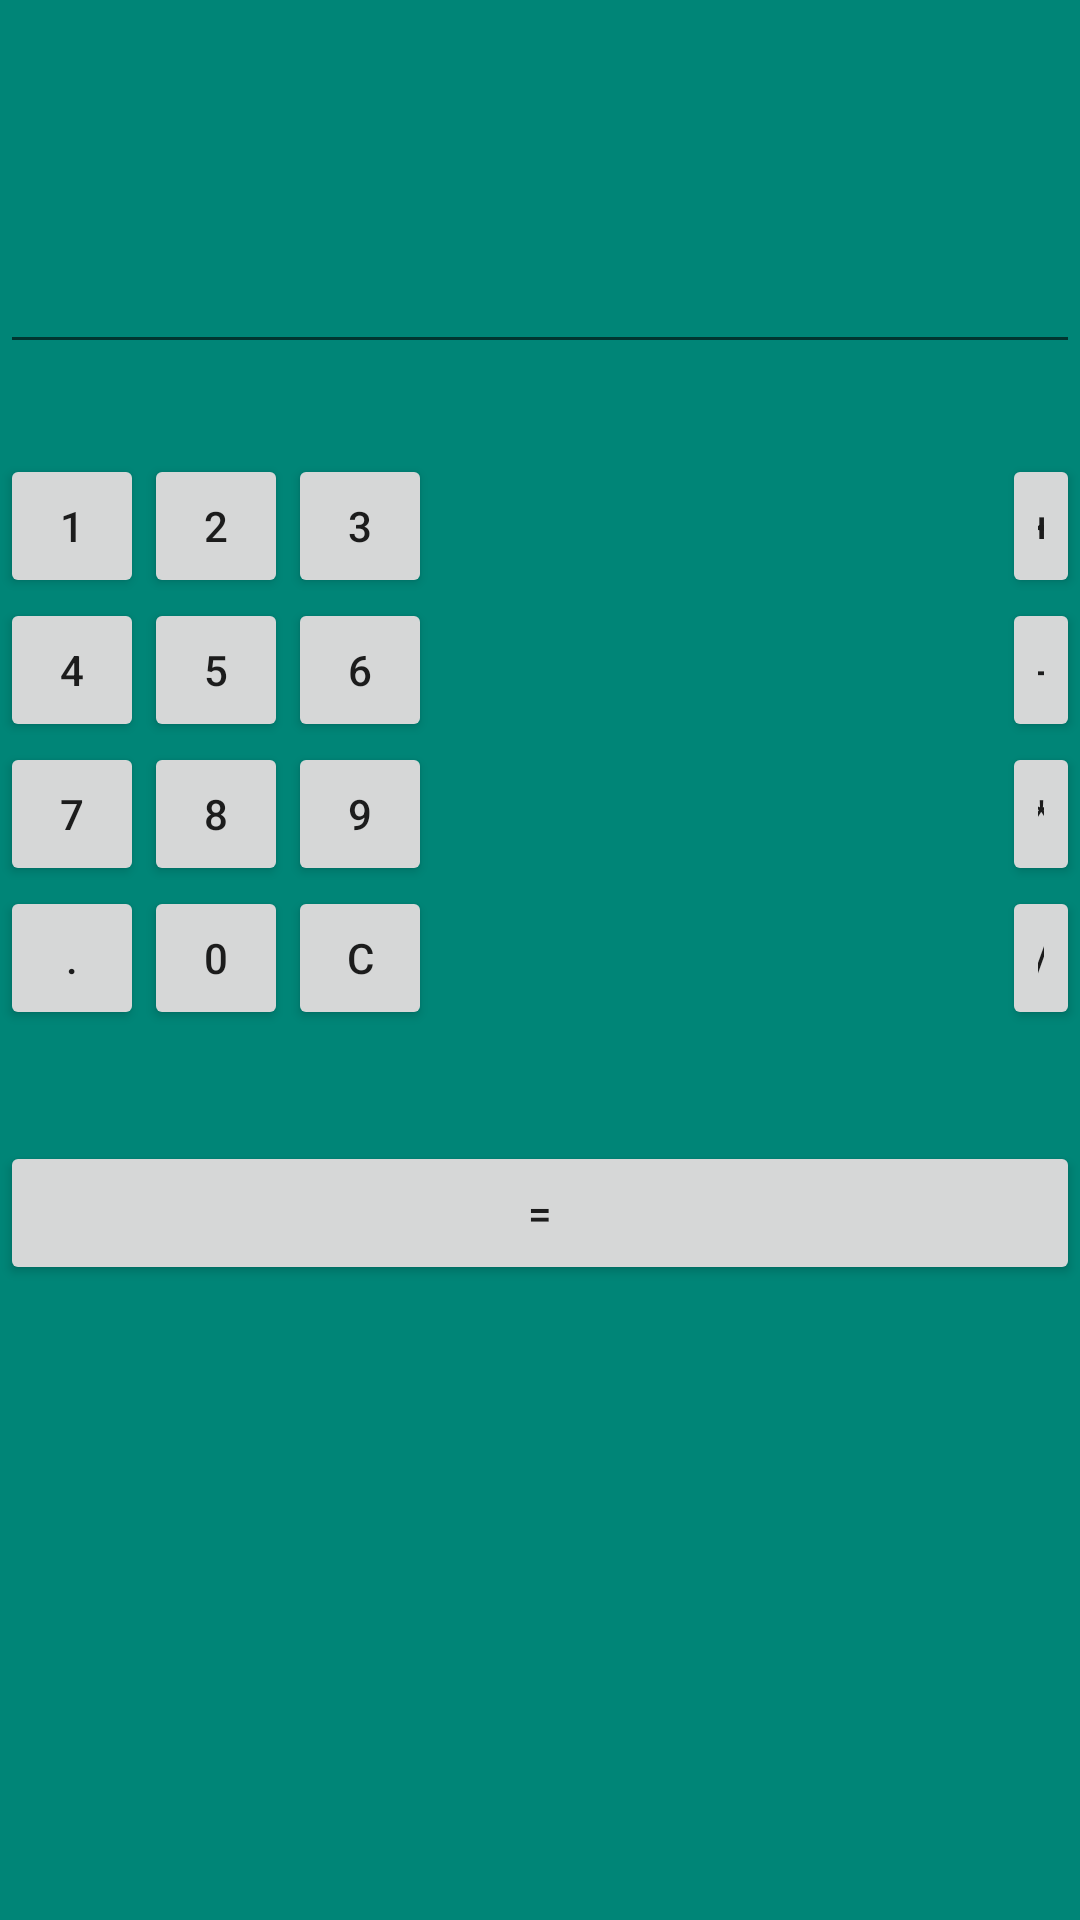

The Android layout XML behind this screen, and the referenced resources:
<!-- AndroidManifest.xml: application theme AppTheme -->
<!-- res/layout/activity_linear.xml -->
<?xml version="1.0" encoding="utf-8"?>
<LinearLayout
    xmlns:android="http://schemas.android.com/apk/res/android"
    xmlns:app="http://schemas.android.com/apk/res-auto"
    xmlns:tools="http://schemas.android.com/tools"
    android:layout_width="match_parent"
    android:layout_height="match_parent"
    android:background="@color/colorPrimary"
    android:orientation="vertical"
    android:layout_margin="8dp"
    tools:context=".linear">


    <EditText
        android:id="@+id/edt1"
        android:layout_width="match_parent"
        android:layout_height="wrap_content"
        android:layout_marginTop="80dp"/>
<LinearLayout
    android:layout_width="wrap_content"
    android:layout_height="wrap_content"
    android:orientation="horizontal"
    android:layout_marginTop="30dp">

    <Button
        android:id="@+id/button1"
        style="?android:attr/buttonStyleSmall"
        android:layout_width="wrap_content"
        android:layout_height="wrap_content"
        android:text="1" />

    <Button

        android:id="@+id/button2"
        style="?android:attr/buttonStyleSmall"
        android:layout_width="wrap_content"
        android:layout_height="wrap_content"
        android:text="2" />

    <Button
        android:id="@+id/button3"
        style="?android:attr/buttonStyleSmall"
        android:layout_width="wrap_content"
        android:layout_height="wrap_content"
        android:text="3" />
    <Button
        android:id="@+id/buttonadd"
        style="?android:attr/buttonStyleSmall"
        android:layout_width="wrap_content"
        android:layout_height="wrap_content"
        android:layout_marginLeft="190dp"
        android:text="+" />

</LinearLayout>

  <LinearLayout
      android:layout_width="wrap_content"
      android:layout_height="wrap_content"
      android:orientation="horizontal">
    <Button
        android:id="@+id/button4"
        style="?android:attr/buttonStyleSmall"
        android:layout_width="wrap_content"
        android:layout_height="wrap_content"
        android:text="4" />

    <Button
        android:id="@+id/button5"
        style="?android:attr/buttonStyleSmall"
        android:layout_width="wrap_content"
        android:layout_height="wrap_content"
        android:text="5" />

    <Button
        android:id="@+id/button6"
        style="?android:attr/buttonStyleSmall"
        android:layout_width="wrap_content"
        android:layout_height="wrap_content"
        android:text="6" />

      <Button
          android:id="@+id/buttonsub"
          style="?android:attr/buttonStyleSmall"
          android:layout_width="wrap_content"
          android:layout_height="wrap_content"
          android:layout_marginLeft="190dp"
          android:text="-" />

  </LinearLayout>

    <LinearLayout
        android:layout_width="wrap_content"
        android:layout_height="wrap_content"
        android:orientation="horizontal">
    <Button
        android:id="@+id/button7"
        style="?android:attr/buttonStyleSmall"
        android:layout_width="wrap_content"
        android:layout_height="wrap_content"
        android:text="7" />

    <Button
        android:id="@+id/button8"
        style="?android:attr/buttonStyleSmall"
        android:layout_width="wrap_content"
        android:layout_height="wrap_content"
        android:text="8" />

    <Button
        android:id="@+id/button9"
        style="?android:attr/buttonStyleSmall"
        android:layout_width="wrap_content"
        android:layout_height="wrap_content"
        android:text="9" />
        <Button
            android:id="@+id/buttonmul"
            style="?android:attr/buttonStyleSmall"
            android:layout_width="wrap_content"
            android:layout_height="wrap_content"
            android:layout_marginLeft="190dp"
            android:text="*" />

    </LinearLayout>


  <LinearLayout
      android:layout_width="wrap_content"
      android:layout_height="wrap_content"
      android:orientation="horizontal">

    <Button
        android:id="@+id/button10"
        style="?android:attr/buttonStyleSmall"
        android:layout_width="wrap_content"
        android:layout_height="wrap_content"
        android:text="." />

    <Button
        android:id="@+id/button0"
        style="?android:attr/buttonStyleSmall"
        android:layout_width="wrap_content"
        android:layout_height="wrap_content"
        android:text="0" />

    <Button
        android:id="@+id/buttonC"
        style="?android:attr/buttonStyleSmall"
        android:layout_width="wrap_content"
        android:layout_height="wrap_content"
        android:text="C" />

    <Button
        android:id="@+id/buttondiv"
        style="?android:attr/buttonStyleSmall"
        android:layout_width="wrap_content"
        android:layout_height="wrap_content"
        android:layout_marginLeft="190dp"
        android:text="/" />
  </LinearLayout>

    <Button
        android:id="@+id/buttoneql"
        android:layout_width="match_parent"
        android:layout_height="wrap_content"
        android:layout_marginTop="37dp"
        android:text="=" />

</LinearLayout>
<!-- resources referenced by this layout -->
<resources>
  <color name="colorPrimary">#008577</color>
  <style name="AppTheme" parent="Theme.AppCompat.Light.DarkActionBar">
          
          <item name="colorPrimary">@color/colorBack</item>
          <item name="colorPrimaryDark">@color/colorPrimaryDark</item>
          <item name="colorAccent">@color/colorAccent</item>
      </style>
  <color name="colorBack">#000000</color>
  <color name="colorPrimaryDark">#00574B</color>
  <color name="colorAccent">#D81B60</color>
</resources>
